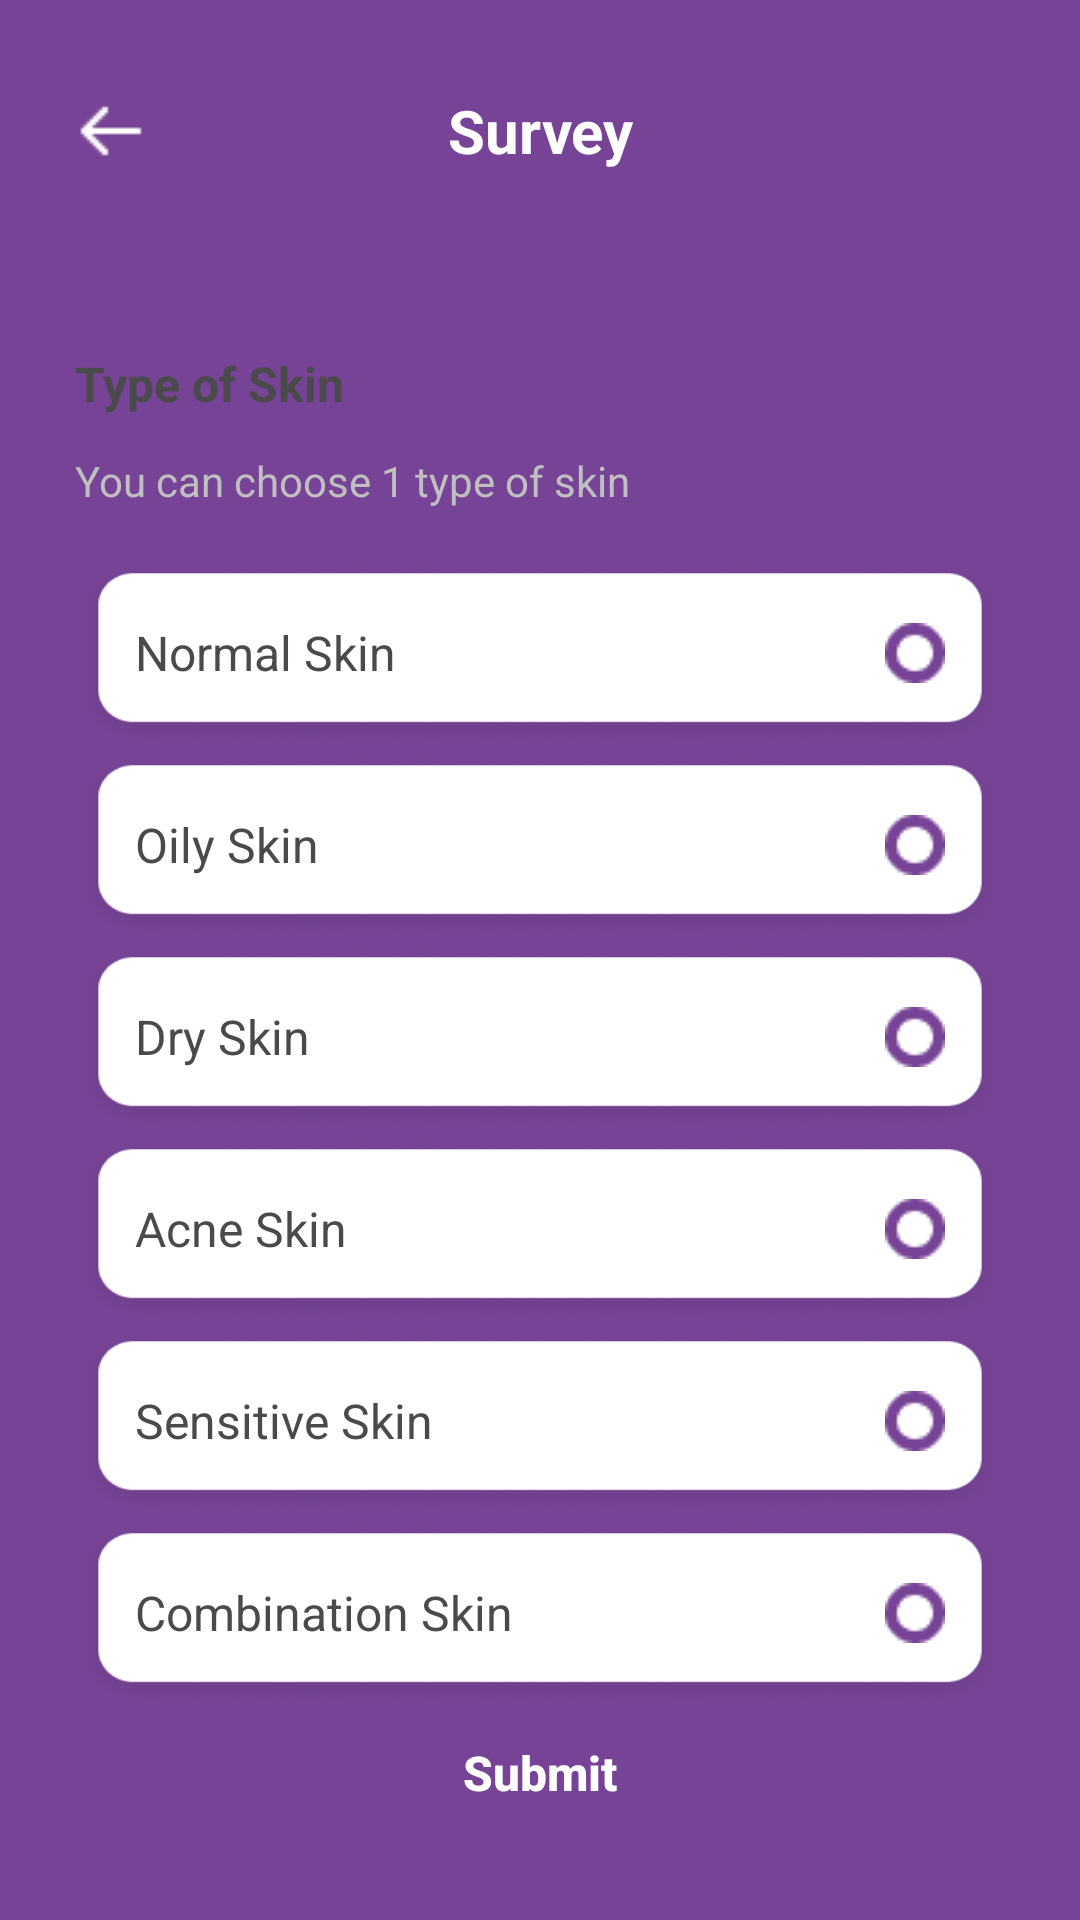

Produce the Android XML layout that renders to this screen, including the resource entries it uses.
<!-- AndroidManifest.xml: application theme Theme.BrightMe -->
<!-- res/layout/activity_survey2.xml -->
<?xml version="1.0" encoding="utf-8"?>
<androidx.constraintlayout.widget.ConstraintLayout xmlns:android="http://schemas.android.com/apk/res/android"
    xmlns:app="http://schemas.android.com/apk/res-auto"
    xmlns:tools="http://schemas.android.com/tools"
    android:layout_width="match_parent"
    android:layout_height="match_parent"
    android:background="@color/purple_main"
    tools:context=".ui.survey.SurveyActivity2">

    <androidx.constraintlayout.widget.ConstraintLayout
        android:id="@+id/header"
        android:layout_width="match_parent"
        android:layout_height="wrap_content"
        android:layout_marginTop="30dp"
        android:layout_marginHorizontal="25dp"
        app:layout_constraintStart_toStartOf="parent"
        app:layout_constraintEnd_toEndOf="parent"
        app:layout_constraintTop_toTopOf="parent">

        <TextView
            android:id="@+id/tv_header"
            android:layout_width="wrap_content"
            android:layout_height="wrap_content"
            android:text="@string/header_survey"
            android:textSize="20sp"
            android:textStyle="bold"
            android:textColor="@color/white"
            app:layout_constraintStart_toStartOf="parent"
            app:layout_constraintEnd_toEndOf="parent"
            app:layout_constraintTop_toTopOf="parent"/>

        <ImageView
            android:id="@+id/btn_back"
            android:layout_width="24dp"
            android:layout_height="24dp"
            app:layout_constraintStart_toStartOf="parent"
            app:layout_constraintTop_toTopOf="parent"
            app:layout_constraintBottom_toBottomOf="parent"
            android:src="@drawable/ic_back_white"/>

    </androidx.constraintlayout.widget.ConstraintLayout>

    <androidx.constraintlayout.widget.ConstraintLayout
        android:id="@+id/view_bg"
        android:layout_width="match_parent"
        android:layout_height="0dp"
        android:layout_marginTop="30dp"
        android:paddingHorizontal="25dp"
        android:paddingTop="30dp"
        android:paddingBottom="25dp"
        android:background="@drawable/bg_secondary"
        app:layout_constraintBottom_toBottomOf="parent"
        app:layout_constraintTop_toBottomOf="@id/header">

        <TextView
            android:id="@+id/tv_type"
            android:layout_width="wrap_content"
            android:layout_height="wrap_content"
            android:text="@string/type_of_skin"
            android:textSize="16sp"
            android:textStyle="bold"
            android:textColor="@color/gray_text"
            app:layout_constraintTop_toTopOf="parent"
            app:layout_constraintStart_toStartOf="parent" />

        <TextView
            android:id="@+id/tv_subheader"
            android:layout_width="wrap_content"
            android:layout_height="wrap_content"
            android:layout_marginTop="12dp"
            android:text="@string/type_of_skin_subheader"
            android:textSize="14sp"
            android:textColor="@color/gray_subheader"
            app:layout_constraintTop_toBottomOf="@id/tv_type"
            app:layout_constraintStart_toStartOf="parent" />

        <RadioGroup
            android:id="@+id/radioGroup"
            android:layout_width="match_parent"
            android:layout_height="wrap_content"
            android:layout_marginTop="16dp"
            app:layout_constraintTop_toBottomOf="@id/tv_subheader"
            app:layout_constraintStart_toStartOf="parent">

            <RadioButton
                android:id="@+id/rbNormal"
                android:layout_width="match_parent"
                android:layout_height="64dp"
                android:paddingHorizontal="20dp"
                android:background="@drawable/bg_radio_button"
                android:button="@null"
                android:drawableEnd="@drawable/custom_radio_button"
                android:text="@string/normal_type_skin"
                android:textSize="16sp"
                android:textColor="@color/gray_text" />

            <RadioButton
                android:id="@+id/rbOily"
                android:layout_width="match_parent"
                android:layout_height="64dp"
                android:paddingHorizontal="20dp"
                android:background="@drawable/bg_radio_button"
                android:button="@null"
                android:drawableEnd="@drawable/custom_radio_button"
                android:text="@string/oily_type_skin"
                android:textSize="16sp"
                android:textColor="@color/gray_text" />

            <RadioButton
                android:id="@+id/rbDry"
                android:layout_width="match_parent"
                android:layout_height="64dp"
                android:paddingHorizontal="20dp"
                android:background="@drawable/bg_radio_button"
                android:button="@null"
                android:drawableEnd="@drawable/custom_radio_button"
                android:text="@string/dry_type_skin"
                android:textSize="16sp"
                android:textColor="@color/gray_text" />

            <RadioButton
                android:id="@+id/rbAcne"
                android:layout_width="match_parent"
                android:layout_height="64dp"
                android:paddingHorizontal="20dp"
                android:background="@drawable/bg_radio_button"
                android:button="@null"
                android:drawableEnd="@drawable/custom_radio_button"
                android:text="@string/acne_type_skin"
                android:textSize="16sp"
                android:textColor="@color/gray_text" />

            <RadioButton
                android:id="@+id/rbSensitive"
                android:layout_width="match_parent"
                android:layout_height="64dp"
                android:paddingHorizontal="20dp"
                android:background="@drawable/bg_radio_button"
                android:button="@null"
                android:drawableEnd="@drawable/custom_radio_button"
                android:text="@string/sensitive_type_skin"
                android:textSize="16sp"
                android:textColor="@color/gray_text" />

            <RadioButton
                android:id="@+id/rbCombination"
                android:layout_width="match_parent"
                android:layout_height="64dp"
                android:paddingHorizontal="20dp"
                android:background="@drawable/bg_radio_button"
                android:button="@null"
                android:drawableEnd="@drawable/custom_radio_button"
                android:text="@string/combination_type_skin"
                android:textSize="16sp"
                android:textColor="@color/gray_text"/>

        </RadioGroup>


        <androidx.appcompat.widget.AppCompatButton
            android:id="@+id/submitButton"
            android:layout_width="0dp"
            android:layout_height="wrap_content"
            android:layout_marginTop="24dp"
            android:background="@drawable/bg_button"
            android:text="@string/submit"
            android:textColor="@color/white"
            android:textSize="16sp"
            android:textAllCaps="false"
            android:textStyle="bold"
            app:layout_constraintBottom_toBottomOf="parent"
            app:layout_constraintEnd_toEndOf="parent"
            app:layout_constraintStart_toStartOf="parent" />

    </androidx.constraintlayout.widget.ConstraintLayout>

</androidx.constraintlayout.widget.ConstraintLayout>
<!-- resources referenced by this layout -->
<resources>
  <color name="gray_subheader">#BFBFBF</color>
  <color name="gray_text">#4A4A4A</color>
  <color name="purple_main">#774396</color>
  <color name="white">#FFFFFFFF</color>
  <!-- drawable bg_radio_button: png bitmap (drawable, 13351 bytes) -->
  <!-- drawable custom_radio_button (drawable) -->
  <?xml version="1.0" encoding="utf-8"?>
  <selector xmlns:android="http://schemas.android.com/apk/res/android">
      <item android:drawable="@drawable/ic_radio_button_checked" android:state_checked="true"/>
      <item android:drawable="@drawable/ic_radio_button_unchecked" android:state_checked="false"/>
  
  </selector>
  <!-- drawable ic_back_white: png bitmap (drawable, 189 bytes) -->
  <string name="acne_type_skin">Acne Skin</string>
  <string name="combination_type_skin">Combination Skin</string>
  <string name="dry_type_skin">Dry Skin</string>
  <string name="header_survey">Survey</string>
  <string name="normal_type_skin">Normal Skin</string>
  <string name="oily_type_skin">Oily Skin</string>
  <string name="sensitive_type_skin">Sensitive Skin</string>
  <string name="submit">Submit</string>
  <string name="type_of_skin">Type of Skin</string>
  <string name="type_of_skin_subheader">You can choose 1 type of skin</string>
  <style name="Theme.BrightMe" parent="Theme.MaterialComponents.DayNight.DarkActionBar">
          
          <item name="colorPrimary">@color/purple_500</item>
          <item name="colorPrimaryVariant">@color/purple_700</item>
          <item name="colorOnPrimary">@color/white</item>
          
          <item name="colorSecondary">@color/purple_main</item>
          <item name="colorSecondaryVariant">@color/teal_700</item>
          <item name="colorOnSecondary">@color/black</item>
          
          <item name="colorSurface">@color/white</item>
          
          <item name="android:statusBarColor" tools:targetApi="l">?attr/colorPrimaryVariant</item>
          
          <item name="android:windowActivityTransitions">true</item>
          <item name="android:windowEnterTransition">@android:transition/no_transition</item>
          <item name="android:windowExitTransition">@android:transition/no_transition</item>
      </style>
  <!-- drawable ic_radio_button_checked: png bitmap (drawable, 445 bytes) -->
  <!-- drawable ic_radio_button_unchecked: png bitmap (drawable, 408 bytes) -->
  <color name="purple_500">#FF6200EE</color>
  <color name="purple_700">#FF3700B3</color>
  <color name="teal_700">#FF018786</color>
  <color name="black">#FF000000</color>
</resources>
